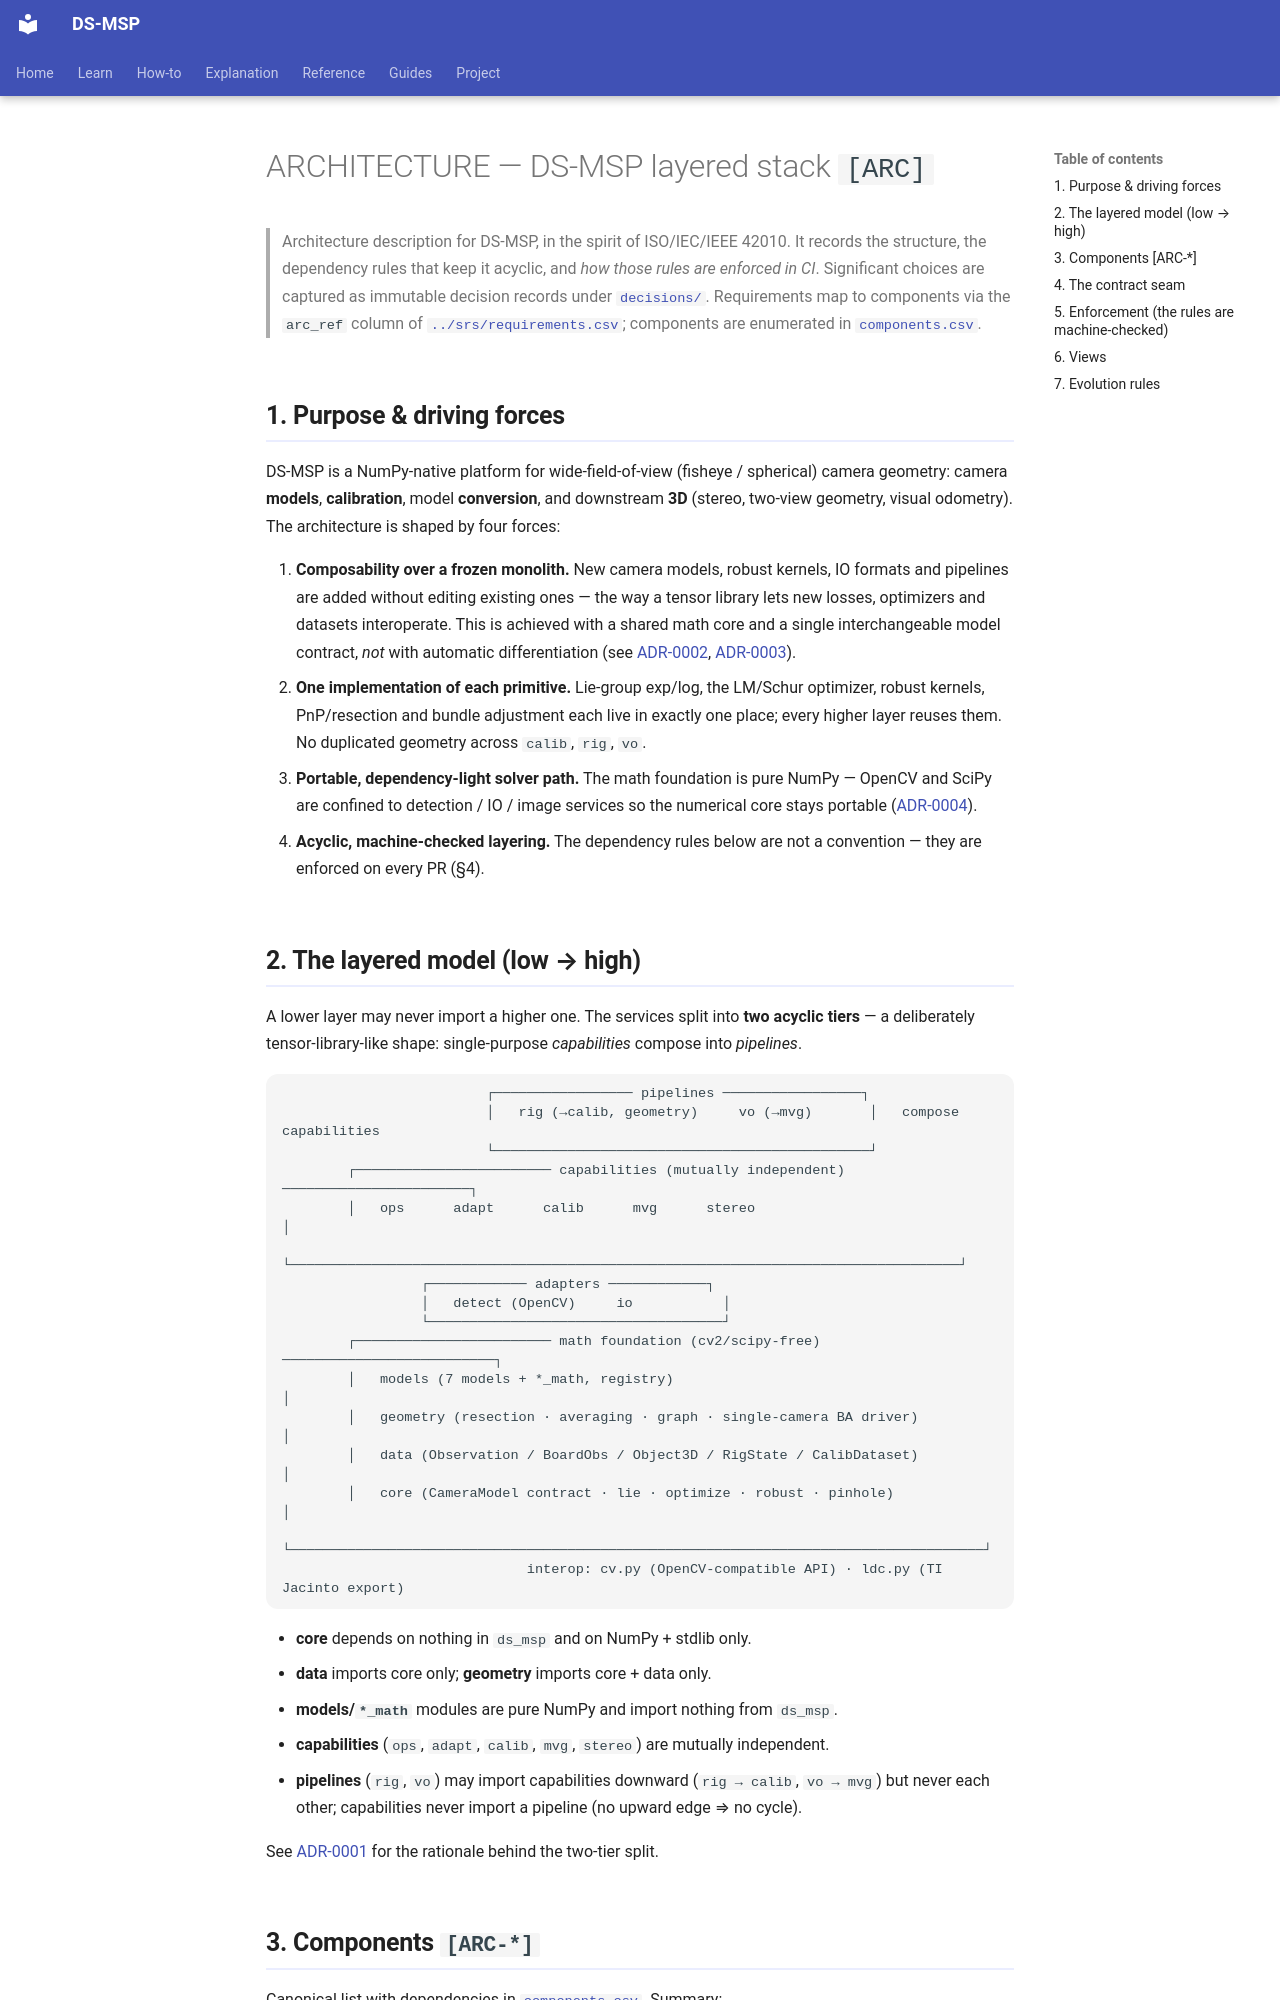

repository: Munna-Manoj/DS-MSP · page: process/architecture/ARCHITECTURE/index.html · generator: mkdocs

# ARCHITECTURE — DS-MSP layered stack `[ARC]`

> Architecture description for DS-MSP, in the spirit of ISO/IEC/IEEE 42010. It records the
> structure, the dependency rules that keep it acyclic, and *how those rules are enforced in
> CI*. Significant choices are captured as immutable decision records under
> [`decisions/`](decisions/INDEX.md). Requirements map to components via the `arc_ref` column
> of [`../srs/requirements.csv`](../srs/requirements.csv); components are enumerated in
> [`components.csv`](components.csv).

## 1. Purpose & driving forces

DS-MSP is a NumPy-native platform for wide-field-of-view (fisheye / spherical) camera geometry:
camera **models**, **calibration**, model **conversion**, and downstream **3D** (stereo, two-view
geometry, visual odometry). The architecture is shaped by four forces:

1. **Composability over a frozen monolith.** New camera models, robust kernels, IO formats and
   pipelines are added without editing existing ones — the way a tensor library lets new losses,
   optimizers and datasets interoperate. This is achieved with a shared math core and a single
   interchangeable model contract, *not* with automatic differentiation (see
   [ADR-0002](decisions/ADR-0002-protocol-camera-models.md),
   [ADR-0003](decisions/ADR-0003-analytic-jacobians.md)).
2. **One implementation of each primitive.** Lie-group exp/log, the LM/Schur optimizer, robust
   kernels, PnP/resection and bundle adjustment each live in exactly one place; every higher layer
   reuses them. No duplicated geometry across `calib`, `rig`, `vo`.
3. **Portable, dependency-light solver path.** The math foundation is pure NumPy — OpenCV and SciPy
   are confined to detection / IO / image services so the numerical core stays portable
   ([ADR-0004](decisions/ADR-0004-cv2-scipy-free-foundation.md)).
4. **Acyclic, machine-checked layering.** The dependency rules below are not a convention — they are
   enforced on every PR (§4).
